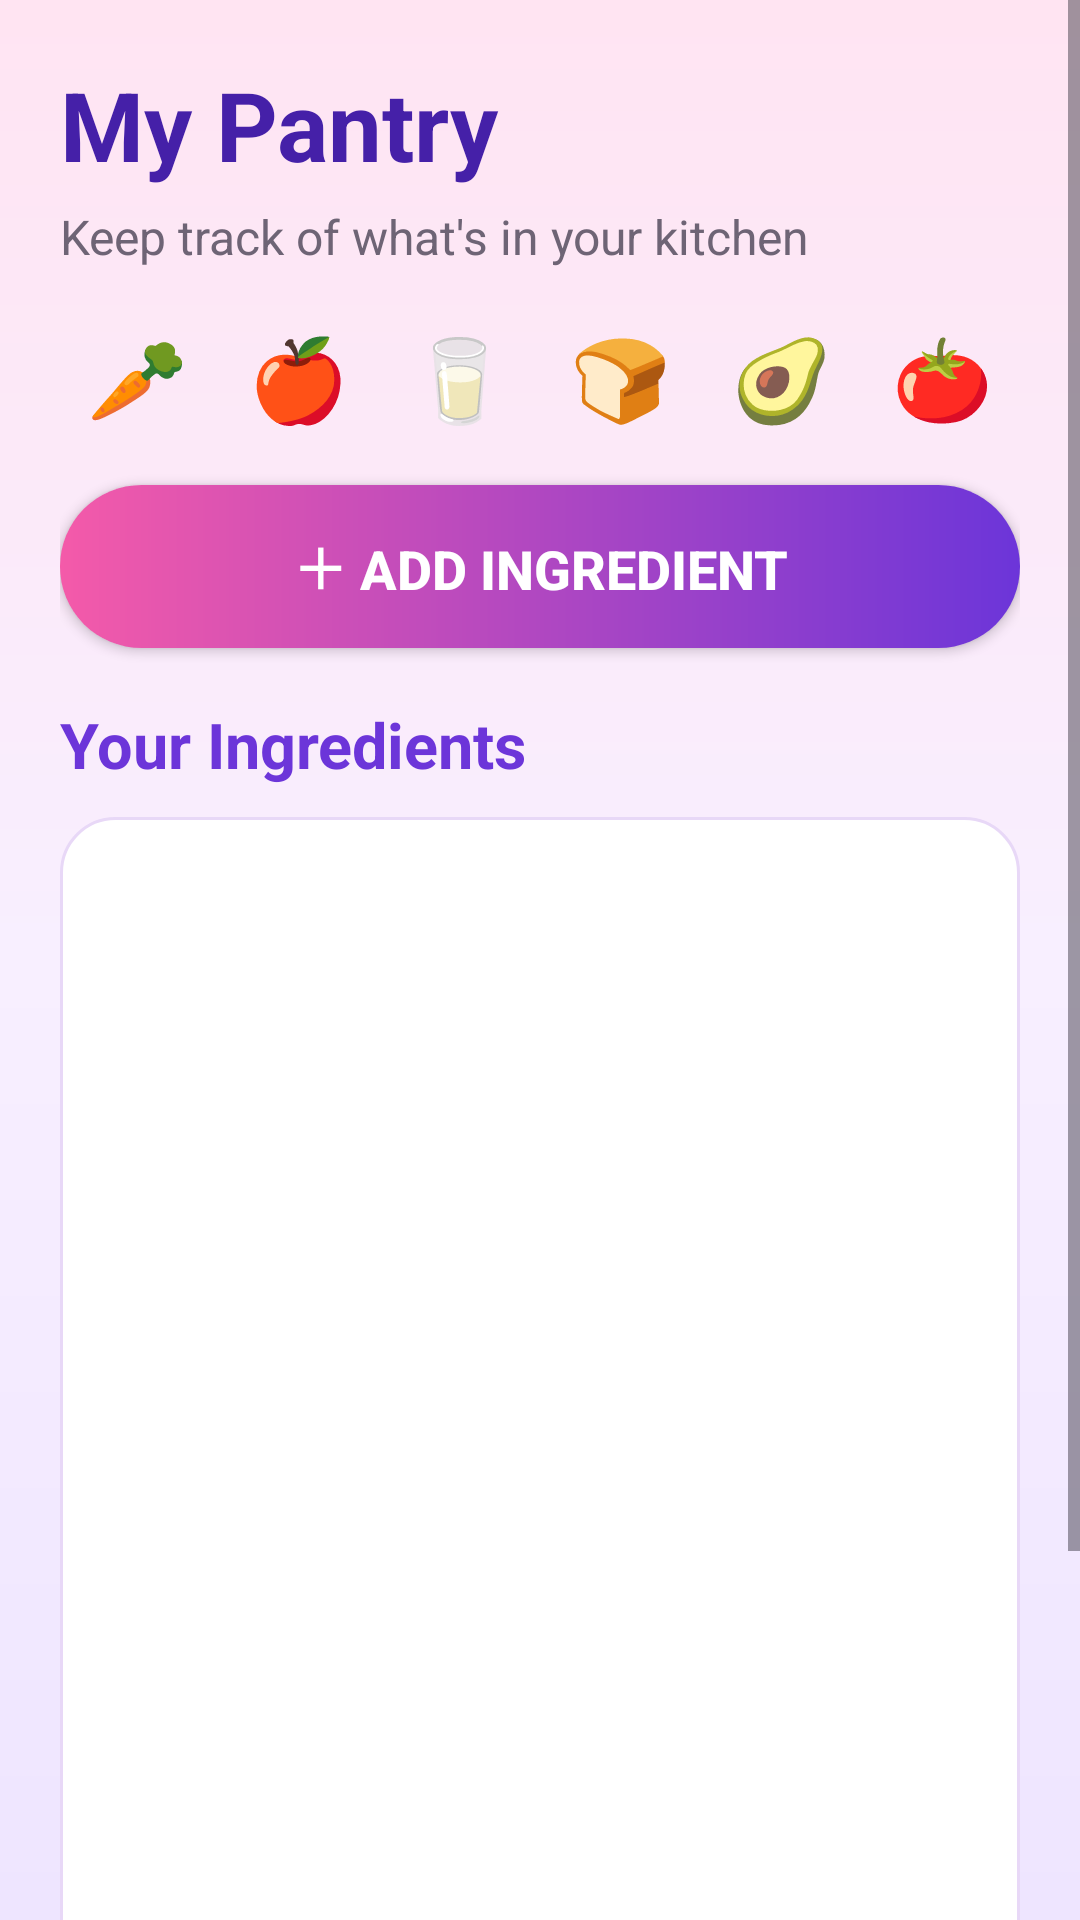

Produce the Android XML layout that renders to this screen, including the resource entries it uses.
<!-- AndroidManifest.xml: application theme Theme.PantryWise -->
<!-- res/layout/activity_pantry.xml -->
<?xml version="1.0" encoding="utf-8"?>
<ScrollView
    xmlns:android="http://schemas.android.com/apk/res/android"
    android:layout_width="match_parent"
    android:layout_height="match_parent"
    android:background="@drawable/pantrywise_background">

    <LinearLayout
        android:layout_width="match_parent"
        android:layout_height="wrap_content"
        android:orientation="vertical"
        android:padding="20dp">

        <TextView
            android:layout_width="match_parent"
            android:layout_height="wrap_content"
            android:text="My Pantry"
            android:textColor="@color/pw_dark_purple"
            android:textSize="32sp"
            android:textStyle="bold" />

        <TextView
            android:layout_width="match_parent"
            android:layout_height="wrap_content"
            android:layout_marginTop="5dp"
            android:layout_marginBottom="18dp"
            android:text="Keep track of what's in your kitchen"
            android:textColor="@color/pw_light_text"
            android:textSize="16sp" />

        <TextView
            android:layout_width="match_parent"
            android:layout_height="wrap_content"
            android:layout_marginBottom="18dp"
            android:text="🥕   🍎   🥛   🍞   🥑   🍅"
            android:textSize="27sp"
            android:gravity="center" />

        <Button
            android:id="@+id/btnAddIngredient"
            android:layout_width="match_parent"
            android:layout_height="wrap_content"
            android:layout_marginBottom="18dp"
            android:background="@drawable/pantrywise_button"
            android:text="＋ Add Ingredient"
            android:textColor="@color/pw_white"
            android:textSize="18sp"
            android:textStyle="bold" />

        <TextView
            android:layout_width="match_parent"
            android:layout_height="wrap_content"
            android:layout_marginBottom="10dp"
            android:text="Your Ingredients"
            android:textColor="@color/pw_purple"
            android:textSize="21sp"
            android:textStyle="bold" />

        <androidx.recyclerview.widget.RecyclerView
            android:id="@+id/recyclerViewIngredients"
            android:layout_width="match_parent"
            android:layout_height="500dp"
            android:background="@drawable/pantrywise_card"
            android:padding="8dp" />

    </LinearLayout>

</ScrollView>
<!-- resources referenced by this layout -->
<resources>
  <color name="pw_dark_purple">#4520A8</color>
  <color name="pw_light_text">#6E6475</color>
  <color name="pw_purple">#6C35D9</color>
  <color name="pw_white">#FFFFFF</color>
  <!-- drawable pantrywise_background (drawable) -->
  <?xml version="1.0" encoding="utf-8"?>
  <shape xmlns:android="http://schemas.android.com/apk/res/android">
  
      <gradient
          android:angle="270"
          android:startColor="#FFE4F2"
          android:centerColor="#F8EFFF"
          android:endColor="#EEE5FF" />
  
  </shape>
  <!-- drawable pantrywise_button (drawable) -->
  <?xml version="1.0" encoding="utf-8"?>
  <shape xmlns:android="http://schemas.android.com/apk/res/android">
  
      <gradient
          android:angle="0"
          android:startColor="#F45AA9"
          android:endColor="#6C35D9" />
  
      <corners
          android:radius="30dp" />
  
      <padding
          android:left="20dp"
          android:top="14dp"
          android:right="20dp"
          android:bottom="14dp" />
  
  </shape>
  <!-- drawable pantrywise_card (drawable) -->
  <?xml version="1.0" encoding="utf-8"?>
  <shape xmlns:android="http://schemas.android.com/apk/res/android">
  
      <solid android:color="#FFFFFF" />
  
      <corners android:radius="18dp" />
  
      <stroke
          android:width="1dp"
          android:color="#E8D8F7" />
  
      <padding
          android:left="16dp"
          android:top="14dp"
          android:right="16dp"
          android:bottom="14dp" />
  
  </shape>
  <style name="Theme.PantryWise" parent="Base.Theme.PantryWise" />
  <style name="Base.Theme.PantryWise" parent="Theme.Material3.DayNight.NoActionBar">
          
          
      </style>
</resources>
